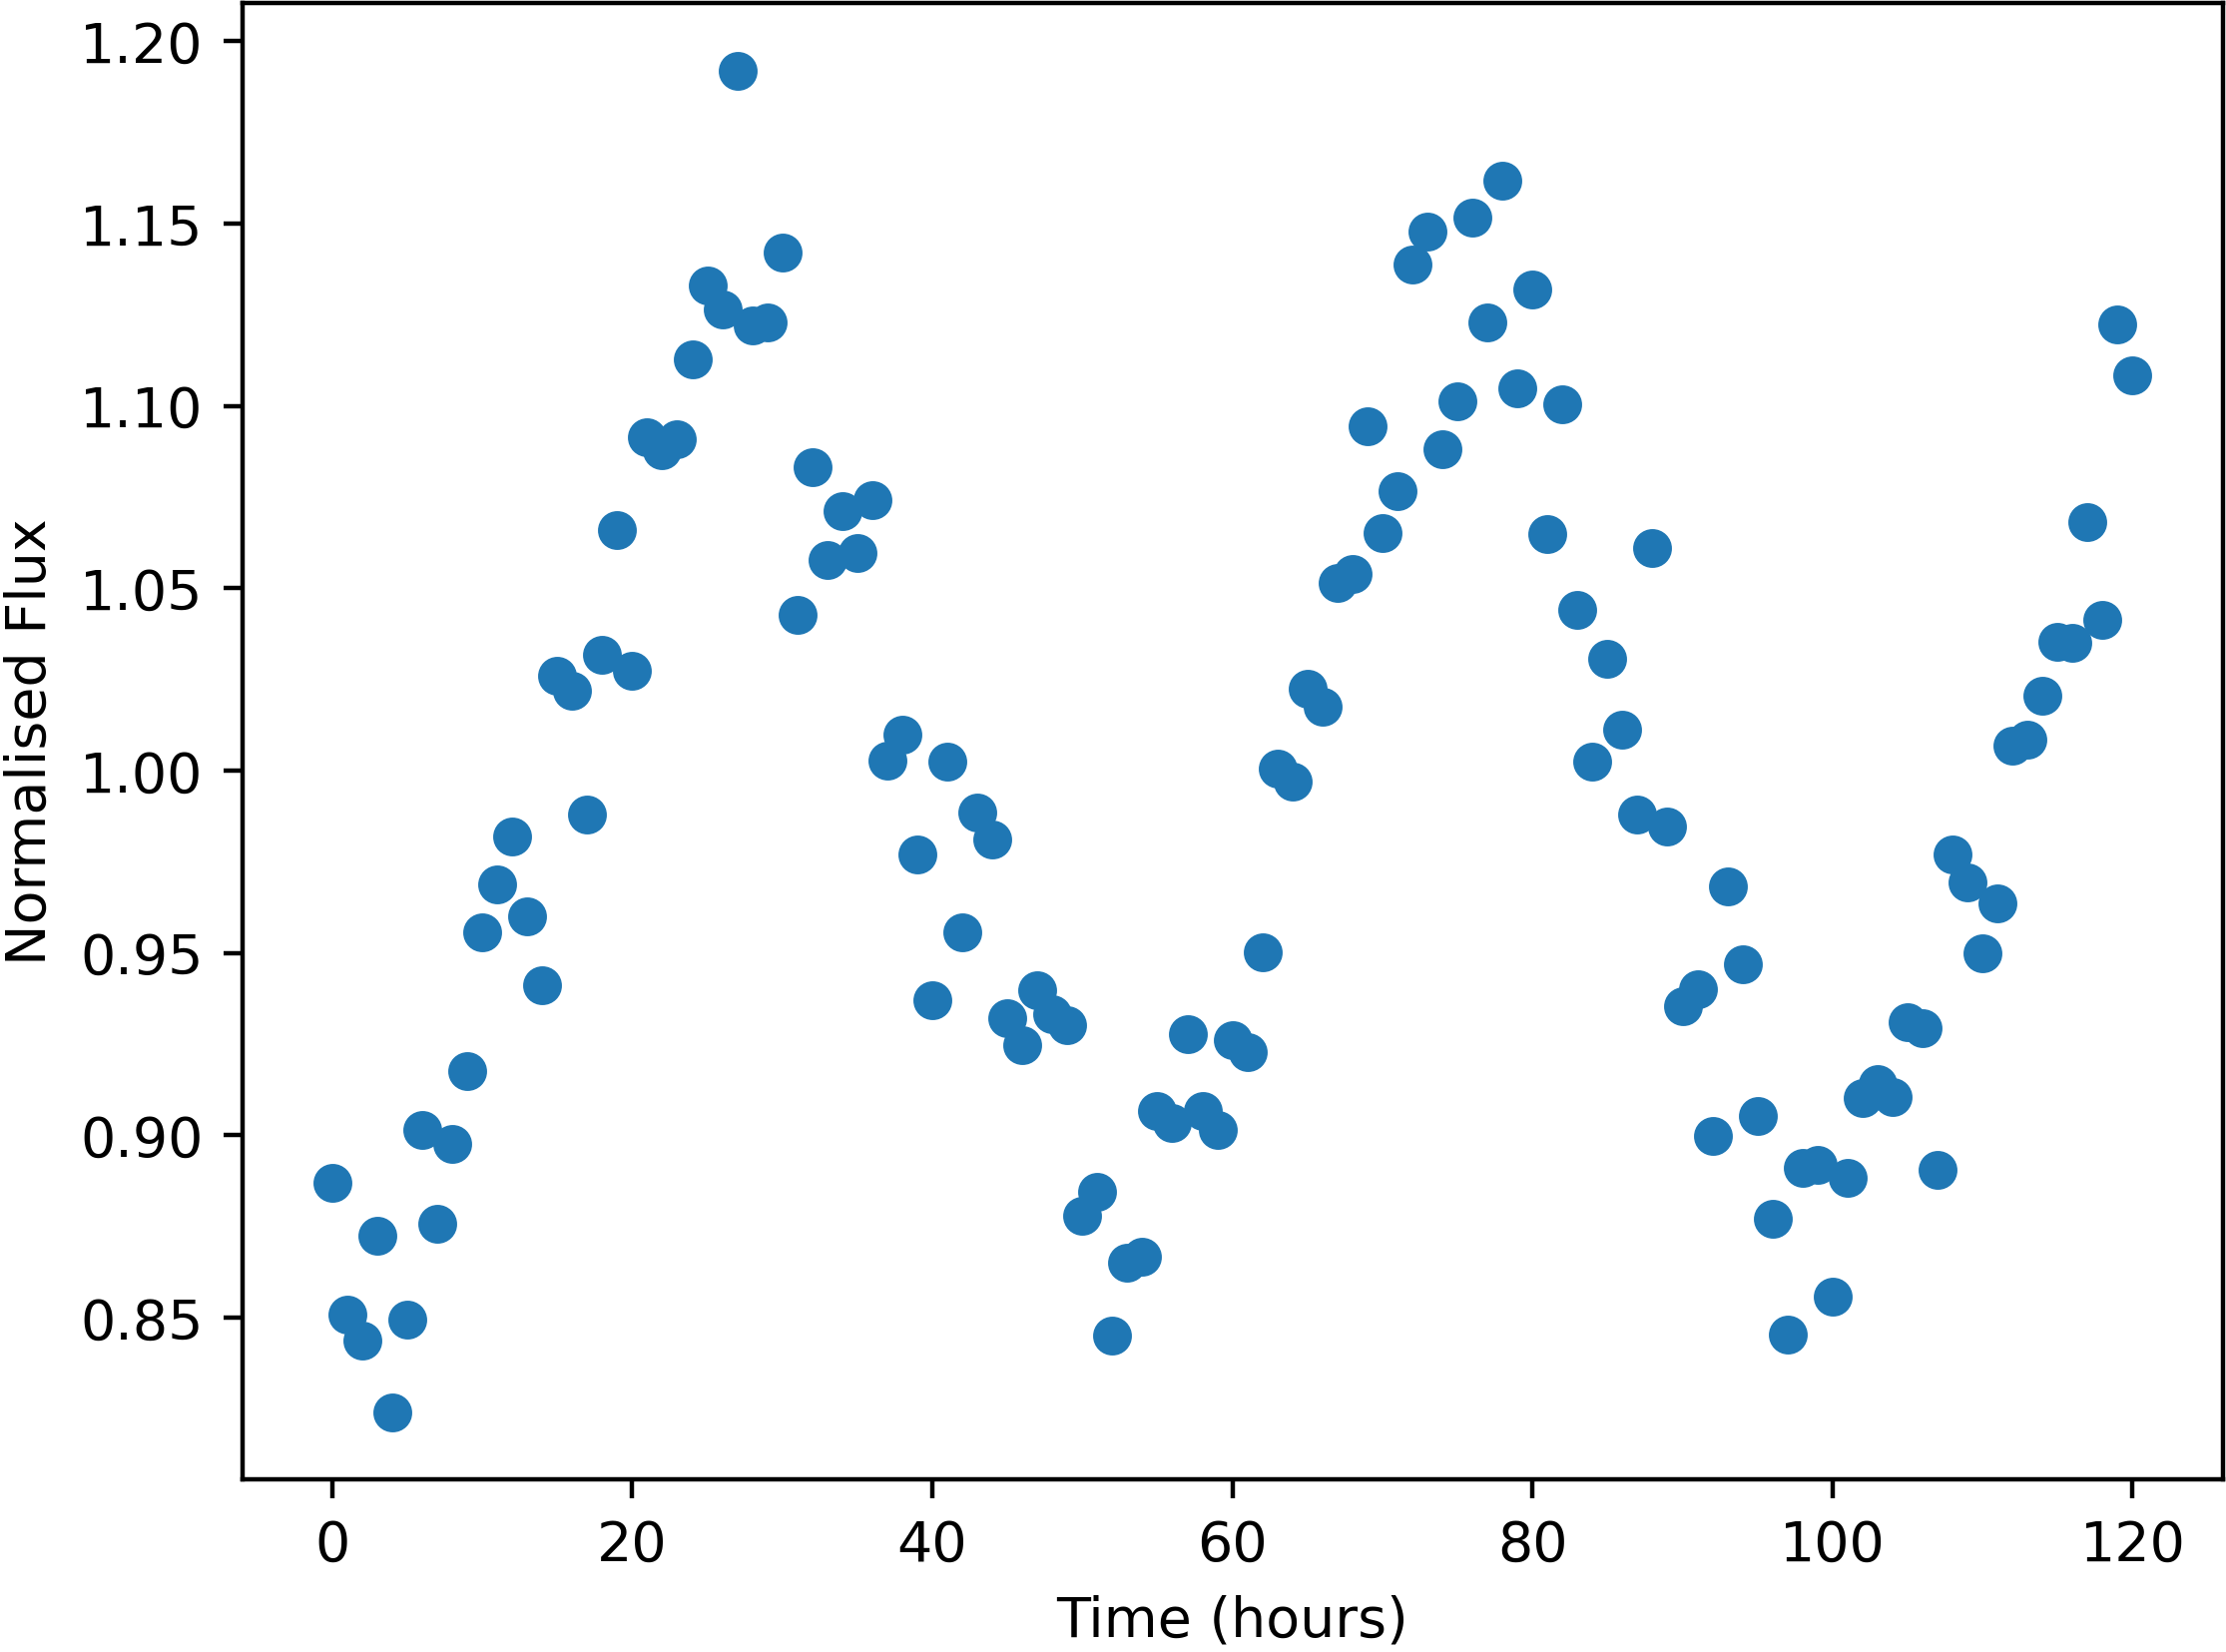

Source data for this figure (header and first rows):
Time, NormalisedFlux
0.0, 0.887
1.0, 0.8507
2.0, 0.8438
3.0, 0.8724
4.0, 0.824
5.0, 0.8493
6.0, 0.9014
7.0, 0.8757
8.0, 0.8975
9.0, 0.9177
10.0, 0.9556
11.0, 0.9688
12.0, 0.9818
13.0, 0.96
14.0, 0.9412
15.0, 1.026
16.0, 1.022
17.0, 0.9878
18.0, 1.032
19.0, 1.066
20.0, 1.027
21.0, 1.091
22.0, 1.088
23.0, 1.091
24.0, 1.113
25.0, 1.133
26.0, 1.126
27.0, 1.192
28.0, 1.122
29.0, 1.123
30.0, 1.142
31.0, 1.043
32.0, 1.083
33.0, 1.058
34.0, 1.071
35.0, 1.06
36.0, 1.074
37.0, 1.003
38.0, 1.01
39.0, 0.9771
40.0, 0.9371
41.0, 1.002
42.0, 0.9555
43.0, 0.9885
44.0, 0.981
45.0, 0.9321
46.0, 0.9247
47.0, 0.9399
48.0, 0.9332
49.0, 0.9302
50.0, 0.8778
51.0, 0.8845
52.0, 0.845
53.0, 0.8649
54.0, 0.8667
55.0, 0.9067
56.0, 0.9033
57.0, 0.9277
58.0, 0.9067
59.0, 0.9014
... 61 more rows
